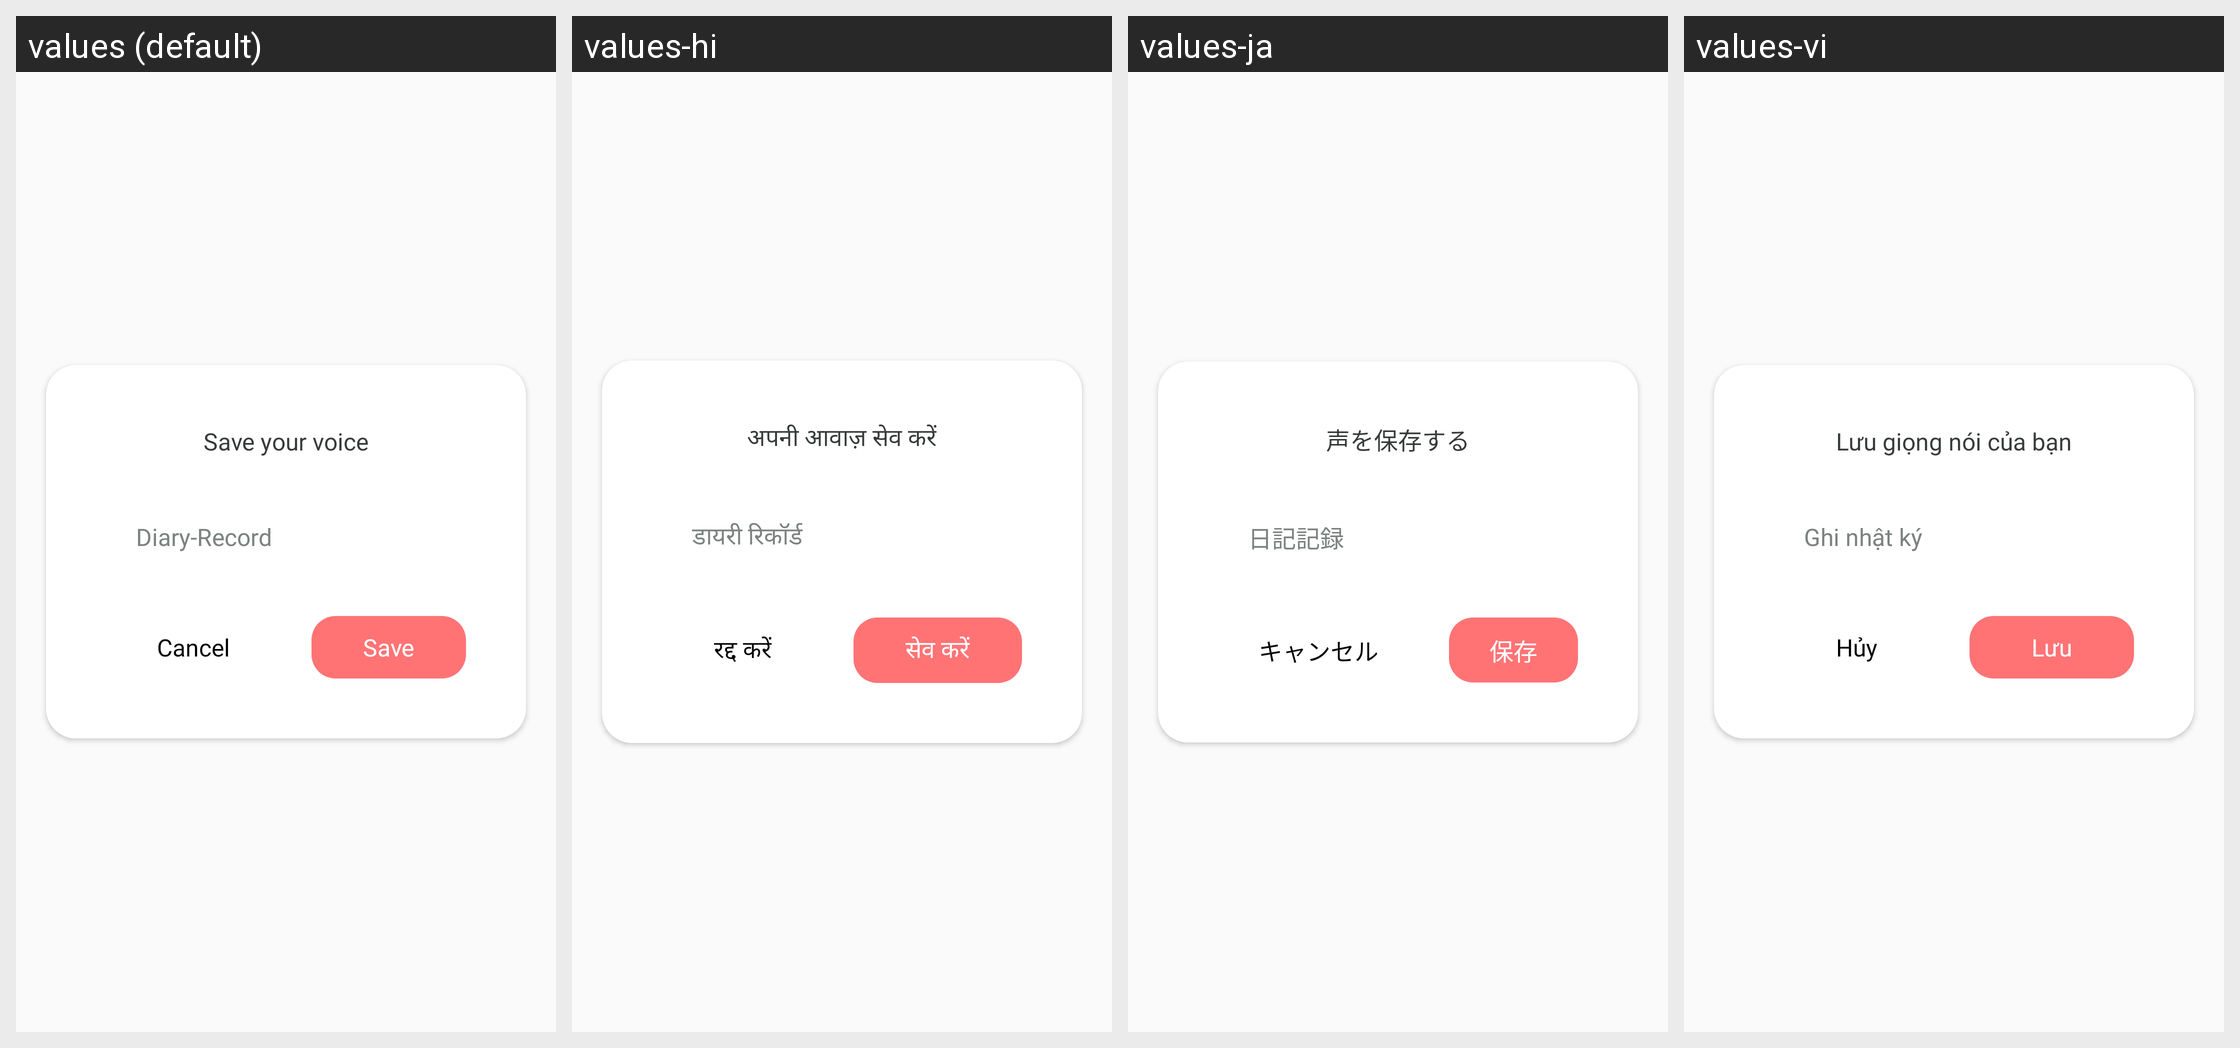

Here is an Android app screen in its default locale and in the app's own translations. Write out the translated-string differences for the strings that appear on this screen.
Android screen res/layout/dialog_save_sound_creatnew.xml rendered under 4 locales, left to right: values (default), values-hi, values-ja, values-vi. Device: Nexus 5 (rendered at 1080×1920; each locale shown at half size, 540×960, under a caption strip naming it); theme Theme.AppCompat.Light.NoActionBar.
Other locales in the repository, not shown: values-de, values-es, values-fr, values-in, values-pt.
Strings drawn on this screen, with the default value and each locale's value (text and hints the layout hard-codes, and strings that could not be matched under every locale, appear in the picture but are not listed):

save_your_voice
  values: Save your voice
  values-hi: अपनी आवाज़ सेव करें
  values-ja: 声を保存する
  values-vi: Lưu giọng nói của bạn

diary_record
  values: Diary-Record
  values-hi: डायरी रिकॉर्ड
  values-ja: 日記記録
  values-vi: Ghi nhật ký

cancel
  values: Cancel
  values-hi: रद्द करें
  values-ja: キャンセル
  values-vi: Hủy

save
  values: Save
  values-hi: सेव करें
  values-ja: 保存
  values-vi: Lưu
